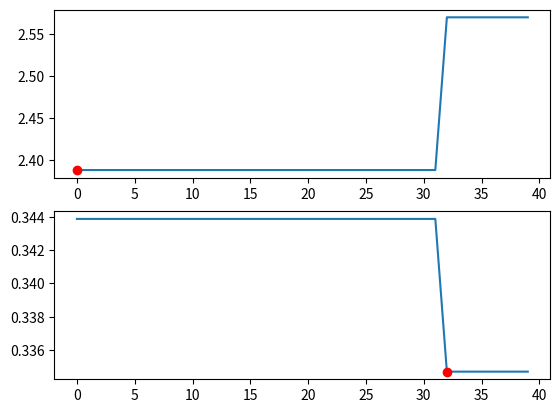

Here is the Python script that generated this plot:
import numpy as np
import matplotlib.pyplot as plt
MSE_AROUSAL = [2.38815316, 2.38815316, 2.38815316, 2.38815316, 2.38815316, 2.38815316, 2.38815316, 2.38815316, 2.38815316, 2.38815316, 2.38815316, 2.38815316, 2.38815316, 2.38815316, 2.38815316, 2.38815316, 2.38815316, 2.38815316, 2.38815316, 2.38815316, 2.38815316, 2.38815316, 2.38815316, 2.38815316, 2.38815316, 2.38815316, 2.38815316, 2.38815316, 2.38815316, 2.38815316, 2.38815316, 2.38815316, 2.56945092, 2.56945092, 2.56945092, 2.56945092, 2.56945092, 2.56945092, 2.56945092, 2.56945092]
MSE_VALENCE = [0.34387637, 0.34387637, 0.34387637, 0.34387637, 0.34387637, 0.34387637, 0.34387637, 0.34387637, 0.34387637, 0.34387637, 0.34387637, 0.34387637, 0.34387637, 0.34387637, 0.34387637, 0.34387637, 0.34387637, 0.34387637, 0.34387637, 0.34387637, 0.34387637, 0.34387637, 0.34387637, 0.34387637, 0.34387637, 0.34387637, 0.34387637, 0.34387637, 0.34387637, 0.34387637, 0.34387637, 0.34387637, 0.33470693, 0.33470693, 0.33470693, 0.33470693, 0.33470693, 0.33470693, 0.33470693, 0.33470693]
min_a = np.argmin(MSE_AROUSAL) #0
min_v = np.argmin(MSE_VALENCE) #32

a,b = (min_a, min(MSE_AROUSAL))

plt.figure(1)
plt.subplot(211)
plt.plot(MSE_AROUSAL)
plt.plot(min_a, min(MSE_AROUSAL),'ro')


plt.figure(1)
plt.subplot(212)
plt.plot(MSE_VALENCE)
plt.plot(min_v, min(MSE_VALENCE),'ro')

plt.show()



